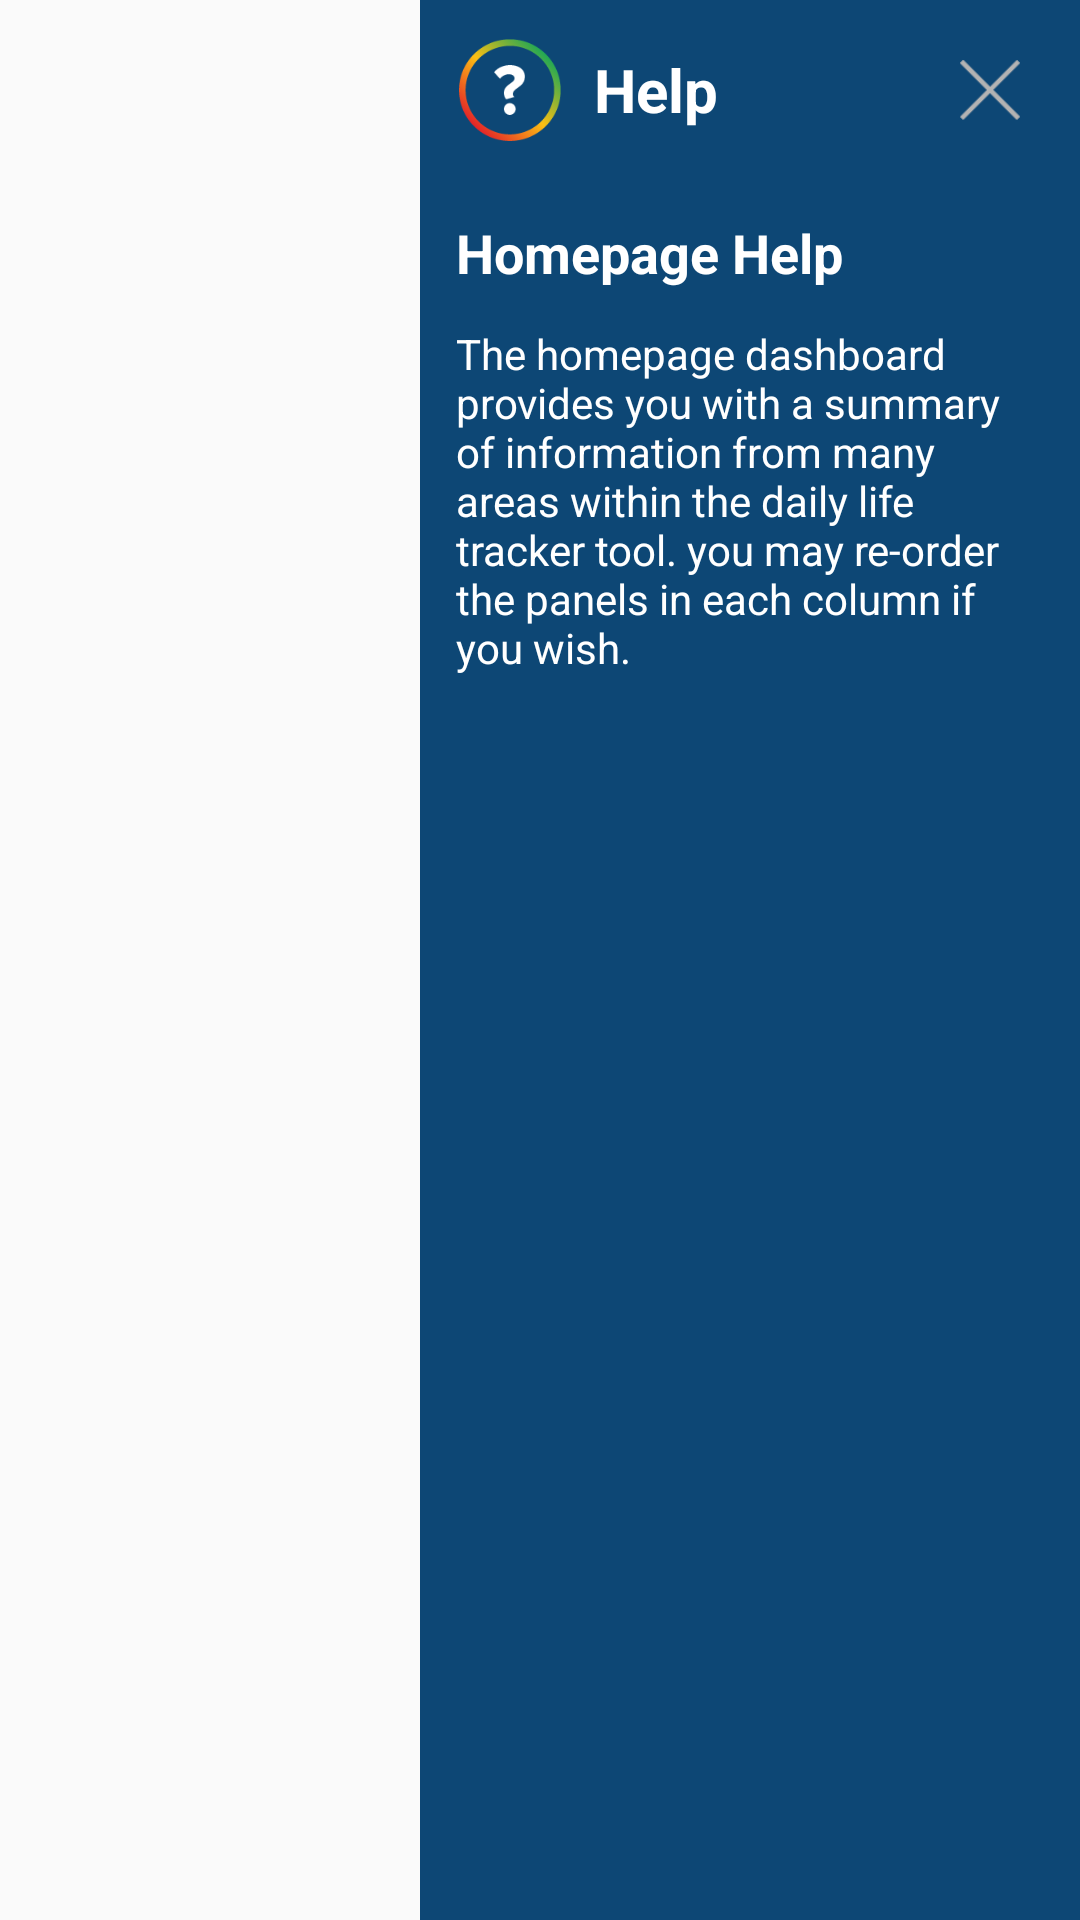

Android layout source for this screen:
<!-- AndroidManifest.xml: application theme AppTheme -->
<!-- res/layout/custom_help.xml -->
<?xml version="1.0" encoding="utf-8"?>
<RelativeLayout xmlns:android="http://schemas.android.com/apk/res/android"
    android:layout_width="match_parent"
    android:layout_height="match_parent"
    android:gravity="right">

    <LinearLayout
        android:layout_width="220dp"
        android:layout_height="match_parent"
        android:background="@color/actionbar_bg"
        android:orientation="vertical">

        <RelativeLayout
            android:layout_width="fill_parent"
            android:layout_height="wrap_content"
            android:padding="10dp">

            <ImageView
                android:id="@+id/img"
                android:layout_width="40dp"
                android:layout_height="40dp"
                android:padding="3dp"
                android:src="@mipmap/icon_help" />

            <TextView
                android:layout_width="wrap_content"
                android:layout_height="wrap_content"
                android:layout_centerVertical="true"
                android:layout_marginLeft="8dp"
                android:layout_toRightOf="@+id/img"
                android:text="Help"
                android:textColor="@color/white"
                android:textSize="20sp"
                android:textStyle="bold" />

            <ImageView
                android:id="@+id/img_help_close"
                android:layout_width="40dp"
                android:layout_height="40dp"
                android:layout_alignParentRight="true"
                android:padding="10dp"
                android:src="@mipmap/icon_close" />

        </RelativeLayout>

        <LinearLayout
            android:layout_width="fill_parent"
            android:layout_height="wrap_content"
            android:padding="12dp">

            <TextView
                android:layout_width="wrap_content"
                android:layout_height="wrap_content"
                android:layout_centerVertical="true"
                android:layout_toRightOf="@+id/img"
                android:text="Homepage Help"
                android:textColor="@color/white"
                android:textSize="18sp"
                android:textStyle="bold" />

        </LinearLayout>

        <TextView
            android:layout_width="wrap_content"
            android:layout_height="wrap_content"
            android:gravity="left"
            android:paddingLeft="12dp"
            android:paddingRight="12dp"
            android:text="The homepage dashboard provides you with a summary of information from many areas within the daily life tracker tool. you may re-order the panels in each column if you wish."
            android:textColor="@color/white"
            android:textSize="14sp" />

    </LinearLayout>

</RelativeLayout>
<!-- resources referenced by this layout -->
<resources>
  <color name="actionbar_bg">#0D4775</color>
  <color name="white">#ffffff</color>
  <!-- mipmap icon_close: png bitmap (mipmap-xhdpi, 546 bytes) -->
  <!-- mipmap icon_help: png bitmap (mipmap-xxhdpi, 4990 bytes) -->
  <style name="AppTheme" parent="Theme.AppCompat.Light.NoActionBar">
          
          <item name="colorPrimary">@color/colorPrimary</item>
          <item name="colorPrimaryDark">@color/colorPrimaryDark</item>
      </style>
  <color name="colorPrimary">#0D4775</color>
  <color name="colorPrimaryDark">#0D4775</color>
</resources>
